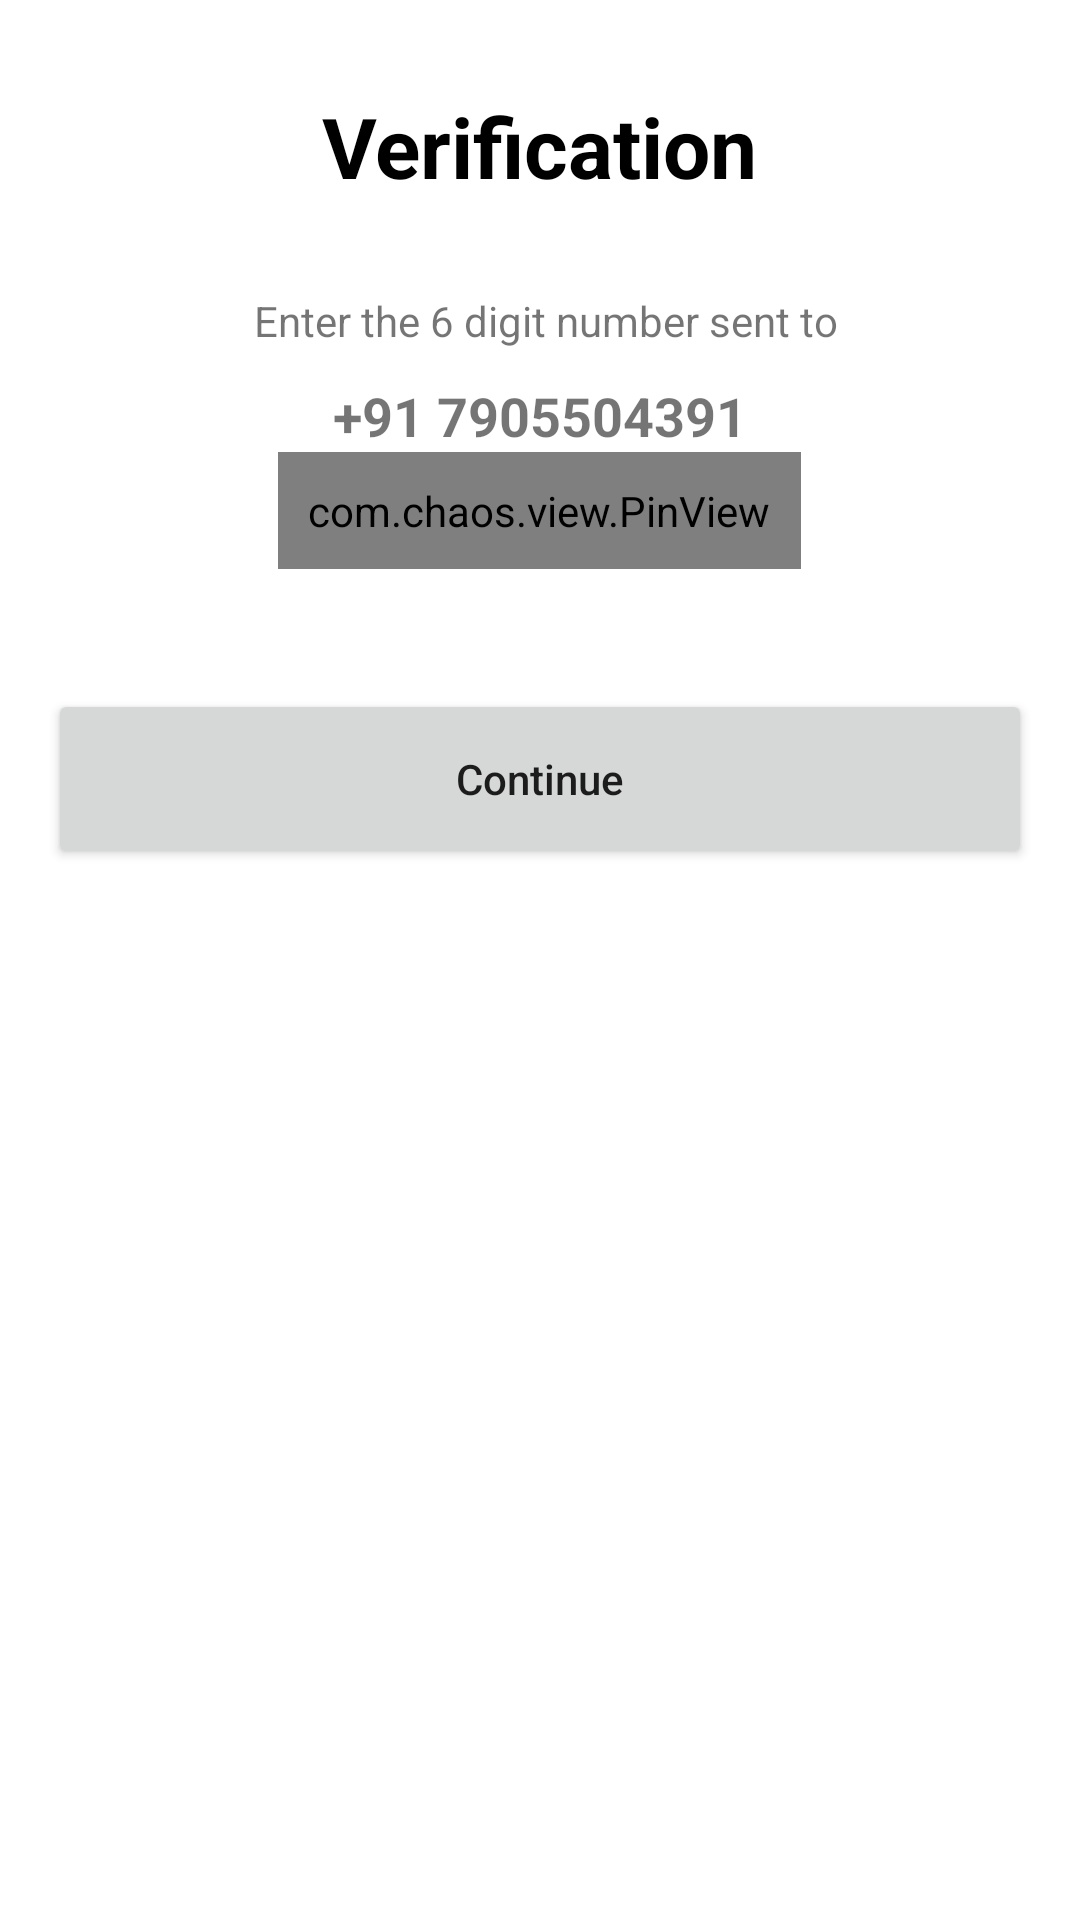

Layout XML and referenced resources for this Android screen:
<!-- AndroidManifest.xml: application theme Theme.LSM -->
<!-- res/layout/fragment_verification.xml -->
<?xml version="1.0" encoding="utf-8"?>
<layout>

    <RelativeLayout
        android:layout_width="match_parent"
        android:layout_height="match_parent"
        android:background="@color/white"
        xmlns:tools="http://schemas.android.com/tools"
        xmlns:android="http://schemas.android.com/apk/res/android"
        xmlns:app="http://schemas.android.com/apk/res-auto"
        tools:context=".Verification">

        <TextView
            android:id="@+id/verification_text_view"
            android:layout_width="wrap_content"
            android:layout_height="wrap_content"
            android:layout_centerHorizontal="true"
            android:layout_marginTop="30dp"
            android:text="Verification"
            android:textColor="@color/black"
            android:textSize="28sp"
            android:textStyle="bold" />

        <TextView
            android:id="@+id/verification_text_view_2"
            android:layout_width="wrap_content"
            android:layout_height="wrap_content"
            android:layout_below="@id/verification_text_view"
            android:layout_centerHorizontal="true"
            android:layout_marginLeft="16dp"
            android:layout_marginTop="30dp"
            android:layout_marginRight="16dp"
            android:text="
Enter the 6 digit number sent to"
            android:textAlignment="center"
            android:textSize="14sp" />

        <TextView
            android:id="@+id/number_text_view"
            android:layout_width="wrap_content"
            android:layout_height="wrap_content"
            android:layout_below="@id/verification_text_view_2"
            android:layout_centerHorizontal="true"
            android:layout_marginLeft="16dp"
            android:layout_marginTop="10dp"
            android:layout_marginRight="16dp"
            android:text="+91 7905504391"
            android:textAlignment="center"
            android:textSize="18sp"
            android:textStyle="bold" />

        <com.chaos.view.PinView
            android:id="@+id/pin_view"
            style="@style/PinWidget.PinView"
            android:layout_width="wrap_content"
            android:layout_height="wrap_content"
            android:layout_below="@id/number_text_view"
            android:layout_centerHorizontal="true"
            android:cursorVisible="true"
            android:hint=""
            android:inputType="text"
            android:itemBackground="#E8E8E8"
            android:padding="10dp"
            android:textColor="@color/black"
            android:textSize="28sp"
            android:textStyle="bold"
            app:cursorColor="@color/black"
            app:cursorWidth="2dp"
            app:hideLineWhenFilled="true"
            app:itemCount="6"
            app:itemHeight="58dp"
            app:itemRadius="6dp"
            app:itemSpacing="0dp"
            app:itemWidth="58dp"
            app:lineColor="#C4C4C4"
            app:lineWidth="2dp"
            app:viewType="rectangle" />

        <Button
            android:id="@+id/button_continue"
            android:layout_width="match_parent"
            android:layout_height="60dp"
            android:layout_below="@id/pin_view"
            android:layout_marginLeft="16dp"
            android:layout_marginTop="40dp"
            android:layout_marginRight="16dp"
            android:text="Continue"
            android:textAllCaps="false"
            app:cornerRadius="24dp" />

    </RelativeLayout>

</layout>
<!-- resources referenced by this layout -->
<resources>
  <style name="Theme.LSM" parent="Theme.MaterialComponents.DayNight.DarkActionBar">
          
          <item name="colorPrimary">@color/green</item>
          <item name="colorPrimaryVariant">@color/green</item>
          <item name="colorOnPrimary">@color/white</item>
          
          <item name="colorSecondary">@color/green</item>
          <item name="colorSecondaryVariant">@color/green</item>
          <item name="colorOnSecondary">@color/black</item>
          
          <item name="android:statusBarColor" tools:targetApi="l">?attr/colorPrimaryVariant</item>
          
      </style>
  <!-- not gathered from this repository: default colours our renderer supplied (Android Studio template values) -->
  <color name="black">#FF000000</color>
  <color name="white">#FFFFFFFF</color>
</resources>
